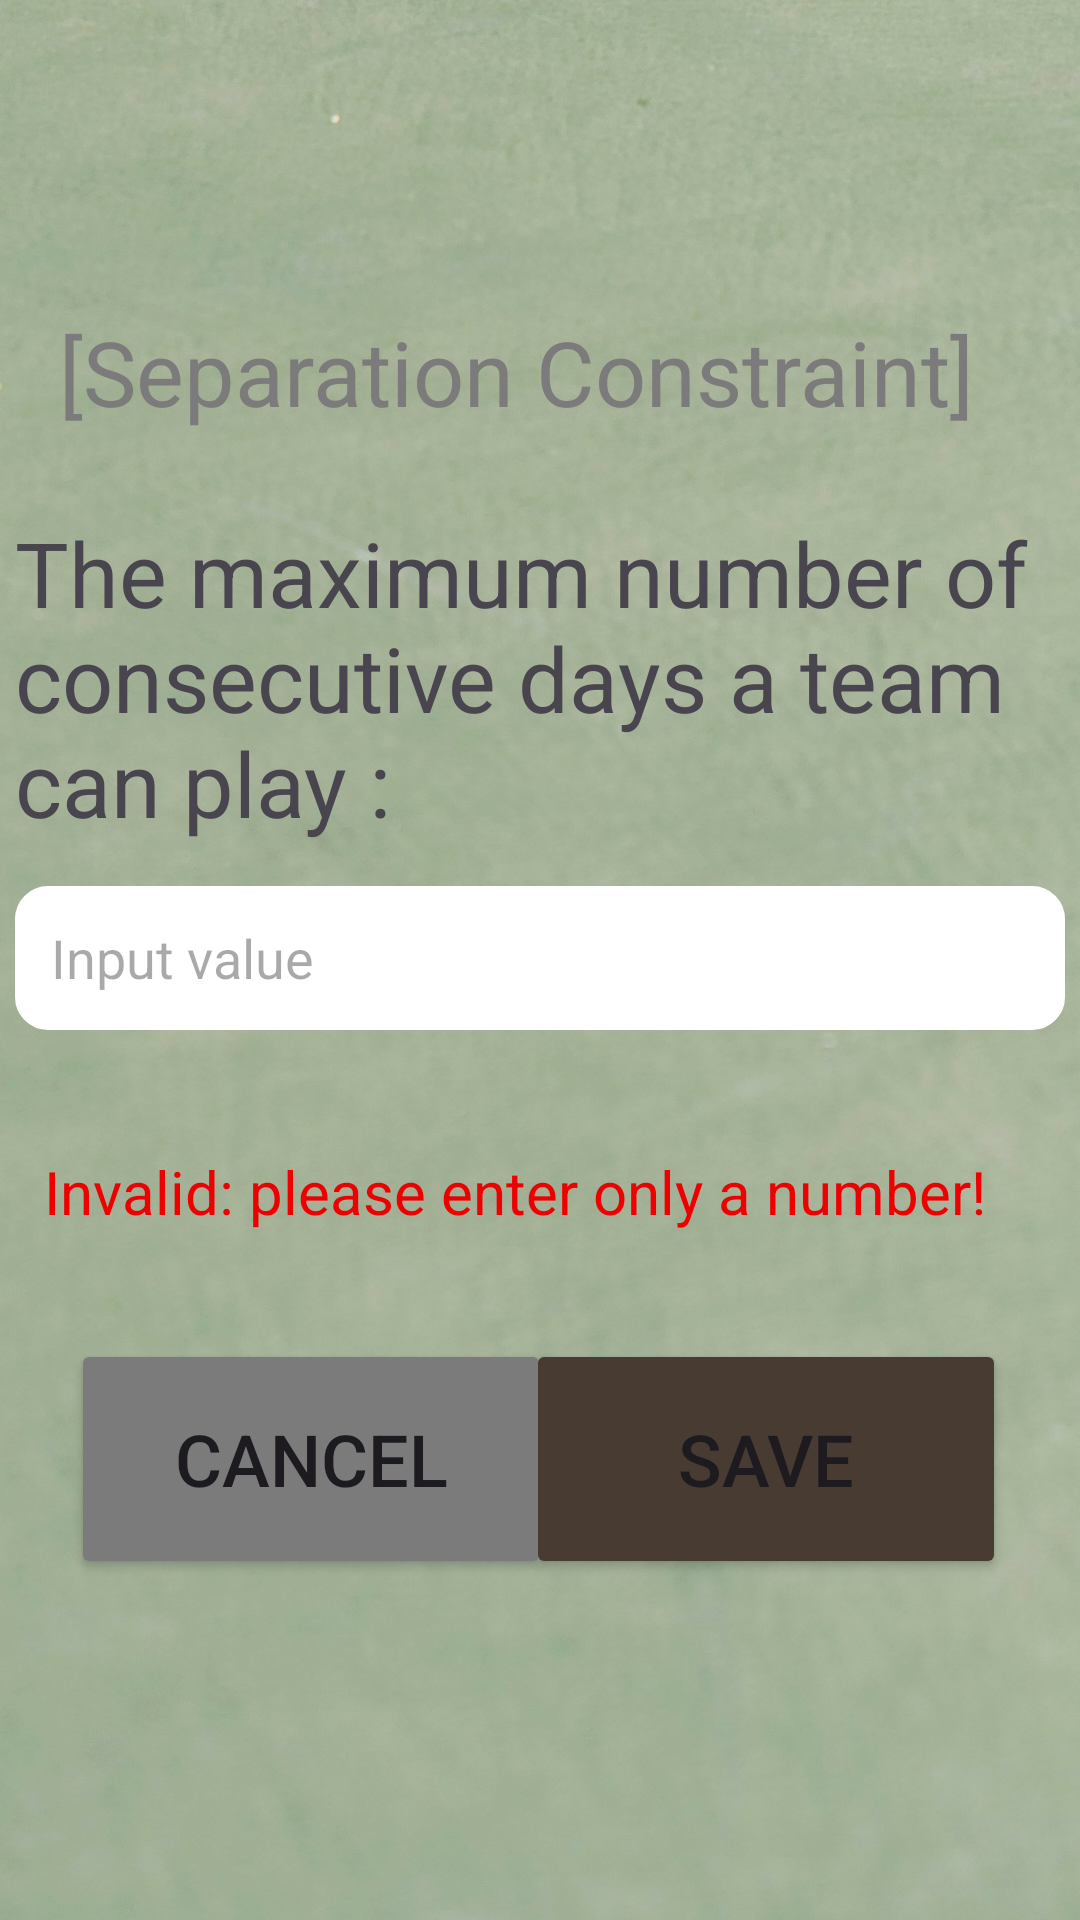

Write the Android layout XML for this screen, with the resource values it uses.
<!-- AndroidManifest.xml: application theme Theme.SportsScheduling -->
<!-- res/layout/separation_constraint.xml -->
<?xml version="1.0" encoding="utf-8"?>
<androidx.constraintlayout.widget.ConstraintLayout xmlns:android="http://schemas.android.com/apk/res/android"
    xmlns:app="http://schemas.android.com/apk/res-auto"
    xmlns:tools="http://schemas.android.com/tools"
    android:layout_width="match_parent"
    android:layout_height="match_parent">

    <ImageView
        android:id="@+id/bg"
        android:layout_width="match_parent"
        android:layout_height="match_parent"
        android:scaleType="centerCrop"
        android:src="@drawable/bg"
        tools:layout_editor_absoluteX="0dp"
        tools:layout_editor_absoluteY="0dp" />

    <TextView
        android:id="@+id/text1"
        android:layout_width="320dp"
        android:layout_height="wrap_content"
        android:text="[Separation Constraint]"
        android:textColor="@color/grey"
        android:textSize="30sp"
        app:layout_constraintBottom_toBottomOf="parent"
        app:layout_constraintEnd_toEndOf="parent"
        app:layout_constraintHorizontal_bias="0.494"
        app:layout_constraintStart_toStartOf="parent"
        app:layout_constraintTop_toTopOf="parent"
        app:layout_constraintVertical_bias="0.173" />

    <TextView
        android:id="@+id/text2"
        android:layout_width="350dp"
        android:layout_height="wrap_content"
        android:text="The maximum number of consecutive days a team can play :"
        android:textSize="30sp"
        app:layout_constraintBottom_toBottomOf="parent"
        app:layout_constraintEnd_toEndOf="parent"
        app:layout_constraintHorizontal_bias="0.491"
        app:layout_constraintStart_toStartOf="parent"
        app:layout_constraintTop_toTopOf="parent"
        app:layout_constraintVertical_bias="0.322" />

    <EditText
        android:id="@+id/inputMaxConsecutiveDays"
        android:layout_width="350dp"
        android:layout_height="48dp"
        android:background="@drawable/custom_input"
        android:hint="Input value"
        android:paddingStart="12dp"
        app:layout_constraintBottom_toBottomOf="parent"
        app:layout_constraintEnd_toEndOf="parent"
        app:layout_constraintHorizontal_bias="0.491"
        app:layout_constraintStart_toStartOf="parent"
        app:layout_constraintTop_toTopOf="parent"
        app:layout_constraintVertical_bias="0.499"
        tools:ignore="RtlSymmetry" />

    <Button
        android:id="@+id/cancelButton_separation"
        android:layout_width="160dp"
        android:layout_height="80dp"
        android:text="Cancel"
        android:textSize="24sp"
        app:backgroundTint="@color/grey"
        app:layout_constraintBottom_toBottomOf="parent"
        app:layout_constraintEnd_toEndOf="@+id/bg"
        app:layout_constraintHorizontal_bias="0.119"
        app:layout_constraintStart_toStartOf="@+id/bg"
        app:layout_constraintTop_toTopOf="parent"
        app:layout_constraintVertical_bias="0.797"
        tools:ignore="MissingConstraints" />

    <Button
        android:id="@+id/saveButton_separation"
        android:layout_width="160dp"
        android:layout_height="80dp"
        android:text="Save"
        android:textSize="24sp"
        app:backgroundTint="@color/brown"
        app:layout_constraintBottom_toBottomOf="parent"
        app:layout_constraintEnd_toEndOf="@+id/bg"
        app:layout_constraintHorizontal_bias="0.876"
        app:layout_constraintStart_toStartOf="@+id/bg"
        app:layout_constraintTop_toTopOf="parent"
        app:layout_constraintVertical_bias="0.797"
        tools:ignore="MissingConstraints" />

    <TextView
        android:id="@+id/errorSeparation"
        android:layout_width="330dp"
        android:layout_height="wrap_content"
        android:text="Invalid: please enter only a number!"
        android:textColor="@color/red"
        android:textSize="20sp"
        app:layout_constraintBottom_toBottomOf="parent"
        app:layout_constraintEnd_toEndOf="parent"
        app:layout_constraintHorizontal_bias="0.491"
        app:layout_constraintStart_toStartOf="parent"
        app:layout_constraintTop_toTopOf="parent"
        app:layout_constraintVertical_bias="0.626" />


</androidx.constraintlayout.widget.ConstraintLayout>
<!-- resources referenced by this layout -->
<resources>
  <color name="brown">#483C32</color>
  <color name="grey">#7B7B7B</color>
  <color name="red">#EE0000</color>
  <!-- drawable bg: jpg bitmap (drawable, 339922 bytes) -->
  <!-- drawable custom_input (drawable) -->
  <?xml version="1.0" encoding="utf-8"?>
  <selector xmlns:android="http://schemas.android.com/apk/res/android">
  
      <item android:state_enabled="true" android:state_focused="true">
          <shape android:shape="rectangle">
              <solid android:color="@color/white"/>
              <corners android:radius="10dp"/>
              <stroke android:color="@color/pink" android:width="2dp"/>
          </shape>
      </item>
  
      <item android:state_enabled="true">
          <shape android:shape="rectangle">
              <solid android:color="@color/white"/>
              <corners android:radius="10dp"/>
              <stroke android:color="@color/white" android:width="2dp"/>
          </shape>
      </item>
  
  
  </selector>
  <style name="Theme.SportsScheduling" parent="Base.Theme.SportsScheduling" />
  <color name="white">#FFFFFFFF</color>
  <color name="pink">#F469A9</color>
  <style name="Base.Theme.SportsScheduling" parent="Theme.Material3.DayNight.NoActionBar">
          
          
      </style>
</resources>
